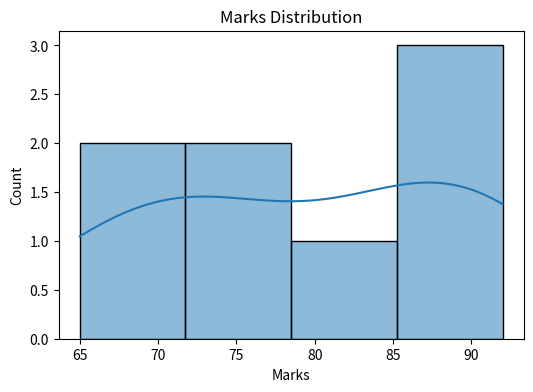
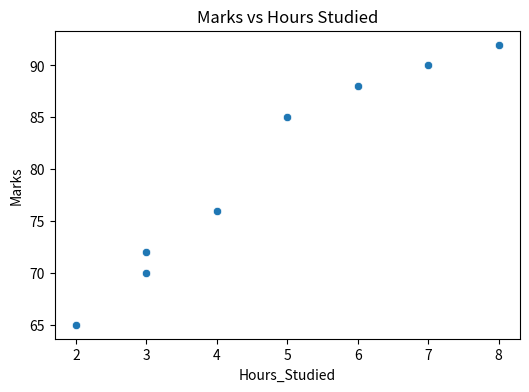
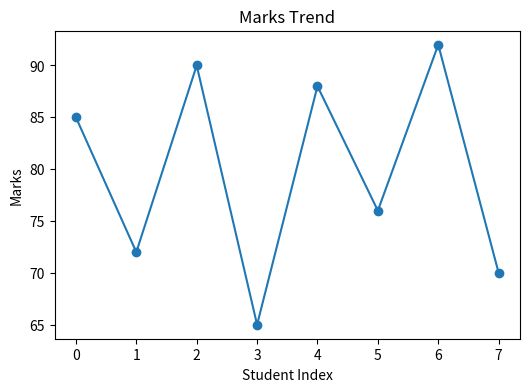
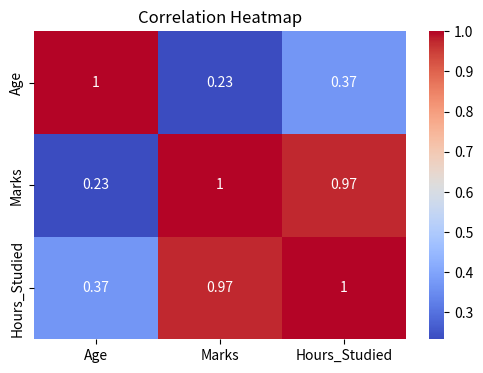
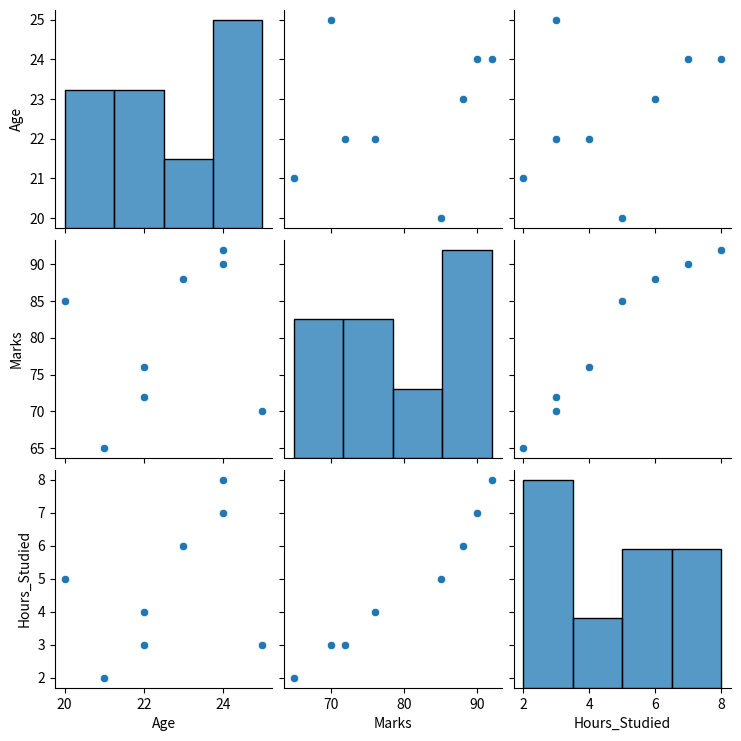

The script that saved these images, in order:
# Week 4 - Data Visualization (Matplotlib + Seaborn)

import matplotlib.pyplot as plt
import seaborn as sns
import pandas as pd

# Sample dataset
data = {
    "Age": [20, 22, 24, 21, 23, 22, 24, 25],
    "Marks": [85, 72, 90, 65, 88, 76, 92, 70],
    "Hours_Studied": [5, 3, 7, 2, 6, 4, 8, 3]
}

df = pd.DataFrame(data)

# 1. Histogram
plt.figure(figsize=(6,4))
plt.title("Marks Distribution")
sns.histplot(df["Marks"], kde=True)
plt.show()

# 2. Scatter Plot
plt.figure(figsize=(6,4))
plt.title("Marks vs Hours Studied")
sns.scatterplot(x=df["Hours_Studied"], y=df["Marks"])
plt.show()

# 3. Line Plot
plt.figure(figsize=(6,4))
plt.title("Marks Trend")
plt.plot(df["Marks"], marker="o")
plt.xlabel("Student Index")
plt.ylabel("Marks")
plt.show()

# 4. Heatmap
plt.figure(figsize=(6,4))
plt.title("Correlation Heatmap")
sns.heatmap(df.corr(), annot=True, cmap="coolwarm")
plt.show()

# 5. Pairplot
sns.pairplot(df)
plt.show()
